Run: headless pygame with SDL's dummy video driver; simulated clock (each Clock.tick advances the game by its frame time, no real sleeping); random seed 0; keys injected as events and as key.get_pressed() state; no mouse input.
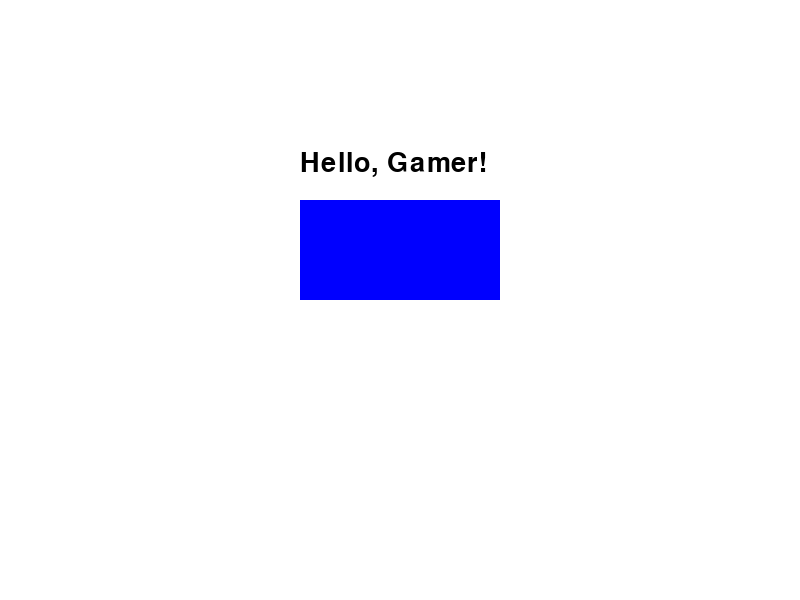
Frame 1 of 4 · flips 1–60 · no input
Frame 2 of 4 · flips 61–180 · tapped SPACE, RETURN · held RIGHT (→), D · screen unchanged from frame 1, image omitted
Frame 3 of 4 · flips 181–300 · held DOWN (↓), S · screen unchanged from frame 2, image omitted
Frame 4 of 4 · flips 301–420 · held LEFT (←), A, UP (↑), W · screen unchanged from frame 3, image omitted

The pygame program that drew these frames:

import pygame
import sys

pygame.init()

screen_width = 800
screen_height = 600
screen = pygame.display.set_mode((screen_width, screen_height))
pygame.display.set_caption("Game Screen with Rectangle and Text")

WHITE = (255, 255, 255)
BLUE = (0, 0, 255)
BLACK = (0, 0, 0)

font = pygame.font.SysFont("Arial", 40)

running = True
while running:
    for event in pygame.event.get():
        if event.type == pygame.QUIT:
            running = False

    screen.fill(WHITE)

    pygame.draw.rect(screen, BLUE, (300, 200, 200, 100))  

    text = font.render("Hello, Gamer!", True, BLACK)
    screen.blit(text, (300, 150))  

    pygame.display.flip()

pygame.quit()
sys.exit()
